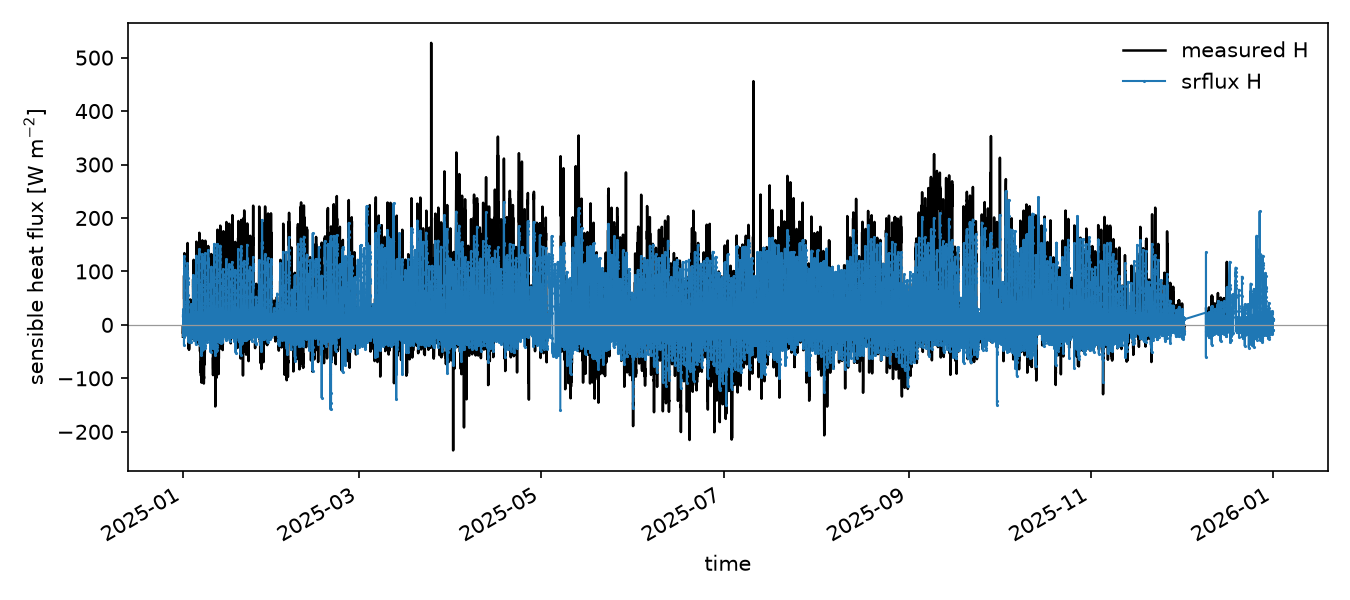

The data file committed next to this chart (first rows):
timestamp, count, amplitude, period, F, sign, H_reference, H_srflux, LE_srflux
2025-01-01 00:00:00, 70, 0.02963, 25.71, 7.578, 1.0, -22.16, 16.26, -59.66
2025-01-01 00:30:00, 71, 0.03421, 25.35, 8.876, 1.0, -0.7571, 19.05, -47.06
2025-01-01 01:00:00, 67, 0.03221, 26.87, 7.887, 1.0, -16.4, 16.92, -51.45
2025-01-01 01:30:00, 66, 0.0283, 27.27, 6.824, -1.0, -14.32, -14.64, -22.24
2025-01-01 02:00:00, 68, 0.03756, 26.47, 9.333, 1.0, -5.005, 20.03, -55.19
2025-01-01 02:30:00, 64, 0.02791, 28.12, 6.527, 1.0, -12, 14, -32.33
2025-01-01 03:00:00, 68, 0.03472, 26.47, 8.628, -1.0, -2.449, -18.51, -10.69
2025-01-01 03:30:00, 64, 0.03934, 28.12, 9.201, 1.0, -1.557, 19.74, -35.96
2025-01-01 04:00:00, 39, 0.09457, 46.15, 13.48, 1.0, 3.087, 28.92, -50.22
2025-01-01 04:30:00, 50, 0.06358, 36.0, 11.62, 1.0, 23.4, 24.93, -42.97
2025-01-01 05:00:00, 58, 0.04821, 31.03, 10.22, -1.0, -2.718, -21.93, -2.926
2025-01-01 05:30:00, 63, 0.03103, 28.57, 7.144, 1.0, 6.31, 15.33, -29.92
2025-01-01 06:00:00, 58, 0.03758, 31.03, 7.966, -1.0, -6.704, -17.09, -0.1063
2025-01-01 06:30:00, 75, 0.03413, 24.0, 9.354, -1.0, -8.579, -20.07, -6.279
2025-01-01 07:00:00, 71, 0.02315, 25.35, 6.006, 1.0, -5.071, 12.89, -28.29
2025-01-01 07:30:00, 51, 0.03424, 35.29, 6.381, -1.0, -3.045, -13.69, 5.271
2025-01-01 08:00:00, 41, 0.03122, 43.9, 4.677, 1.0, -6.634, 10.04, -24.44
2025-01-01 08:30:00, 38, 0.1273, 47.37, 17.68, -1.0, -3.139, -37.94, 37.65
2025-01-01 09:00:00, 40, 0.2078, 45.0, 30.37, 1.0, 16.09, 65.17, 76.9
2025-01-01 09:30:00, 46, 0.2414, 39.13, 40.58, 1.0, 92.21, 87.08, -3.155
2025-01-01 10:00:00, 38, 0.3583, 47.37, 49.76, 1.0, 48.19, 106.8, 38.51
2025-01-01 10:30:00, 53, 0.3096, 33.96, 59.96, 1.0, 93.47, 128.7, 26.46
2025-01-01 11:00:00, 49, 0.3118, 36.73, 55.83, 1.0, 80.02, 119.8, 80.8
2025-01-01 11:30:00, 52, 0.2821, 34.62, 53.61, 1.0, 82.87, 115, 60.09
2025-01-01 12:00:00, 50, 0.2692, 36.0, 49.18, 1.0, 134.2, 105.5, 104.2
2025-01-01 12:30:00, 38, 0.3014, 47.37, 41.86, 1.0, 103.4, 89.82, 185.4
2025-01-01 13:00:00, 43, 0.3112, 41.86, 48.9, 1.0, 85.82, 104.9, 102
2025-01-01 13:30:00, 43, 0.1273, 41.86, 20.01, 1.0, 122.5, 42.94, 239.4
2025-01-01 14:00:00, 55, 0.08205, 32.73, 16.49, 1.0, 47.81, 35.38, 56.14
2025-01-01 14:30:00, 62, 0.03794, 29.03, 8.596, 1.0, 37.54, 18.45, 80.52
2025-01-01 15:00:00, 68, 0.02918, 26.47, 7.252, 1.0, 17.31, 15.56, 36.32
2025-01-01 15:30:00, 91, 0.01528, 19.78, 5.08, -1.0, 8.397, -10.9, 36.45
2025-01-01 16:00:00, 80, 0.0171, 22.5, 5, -1.0, 0.8005, -10.73, 17.05
2025-01-01 16:30:00, 75, 0.02008, 24.0, 5.503, -1.0, 0.02783, -11.81, 2.49
2025-01-01 17:00:00, 85, 0.01605, 21.18, 4.987, 1.0, -0.07066, 10.7, -14.16
2025-01-01 17:30:00, 87, 0.02, 20.69, 6.36, 1.0, -0.6024, 13.65, -25.02
2025-01-01 18:00:00, 87, 0.01821, 20.69, 5.788, -1.0, 2.415, -12.42, -3.321
2025-01-01 18:30:00, 77, 0.01761, 23.38, 4.955, -1.0, -1.578, -10.63, 1.447
2025-01-01 19:00:00, 78, 0.02066, 23.08, 5.89, 1.0, -5.528, 12.64, -12.53
2025-01-01 19:30:00, 91, 0.01738, 19.78, 5.779, -1.0, -6.247, -12.4, -0.1113
2025-01-01 20:00:00, 78, 0.01904, 23.08, 5.426, 1.0, -9.385, 11.64, -24.05
2025-01-01 20:30:00, 73, 0.0276, 24.66, 7.364, 1.0, -5.303, 15.8, -39.16
2025-01-01 21:00:00, 71, 0.03004, 25.35, 7.794, -1.0, -10.88, -16.72, -24.8
2025-01-01 21:30:00, 72, 0.03009, 25.0, 7.917, -1.0, -19.98, -16.99, -6.941
2025-01-01 22:00:00, 65, 0.02673, 27.69, 6.35, -1.0, -11.39, -13.63, -19.99
2025-01-01 22:30:00, 71, 0.0235, 25.35, 6.098, -1.0, -3.949, -13.08, -12.96
2025-01-01 23:00:00, 64, 0.03253, 28.12, 7.608, -1.0, -5.303, -16.32, -5.149
2025-01-01 23:30:00, 83, 0.01945, 21.69, 5.898, 1.0, -8.794, 12.66, -38.78
2025-01-02 00:00:00, 91, 0.01626, 19.78, 5.407, -1.0, -4.889, -11.6, -20.06
2025-01-02 00:30:00, 79, 0.02674, 22.78, 7.721, -1.0, -6.865, -16.57, -7.162
2025-01-02 01:00:00, 61, 0.02861, 29.51, 6.378, -1.0, -11.91, -13.69, -10.66
2025-01-02 01:30:00, 80, 0.023, 22.5, 6.724, 1.0, -7.77, 14.43, -45.9
2025-01-02 02:00:00, 74, 0.02719, 24.32, 7.352, -1.0, -3.743, -15.78, -10.91
2025-01-02 02:30:00, 66, 0.03207, 27.27, 7.735, -1.0, -17.34, -16.6, -7.895
2025-01-02 03:00:00, 80, 0.02246, 22.5, 6.567, -1.0, -13.45, -14.09, -8.151
2025-01-02 03:30:00, 76, 0.02467, 23.68, 6.852, 1.0, -13.25, 14.7, -48.76
2025-01-02 04:00:00, 75, 0.02577, 24.0, 7.064, 1.0, -8.022, 15.16, -49.75
2025-01-02 04:30:00, 78, 0.01778, 23.08, 5.067, 1.0, -10.47, 10.87, -32.83
2025-01-02 05:00:00, 72, 0.02151, 25.0, 5.658, 1.0, -0.9667, 12.14, -37.29
2025-01-02 05:30:00, 80, 0.02521, 22.5, 7.369, 1.0, 0.05452, 15.81, -37.38
... 16,833 more rows
